Dataset: leaf_disease_dataset (GitHub, dhawsespandan/agrisense-ai). Classes: alternaria leaf spot, brown spot, gray spot, healthy leaf, rust.

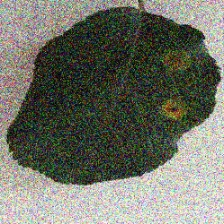
Label: rust

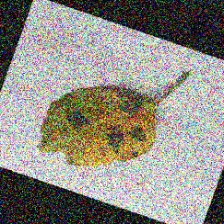
Label: brown spot

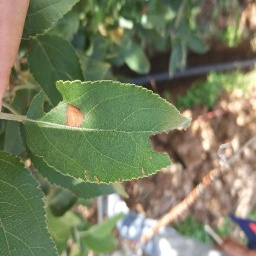
Label: alternaria leaf spot

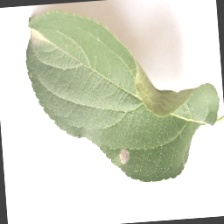
Label: gray spot

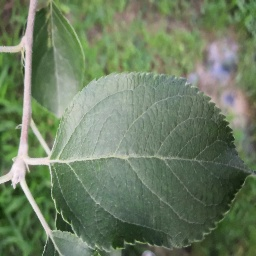
Label: healthy leaf

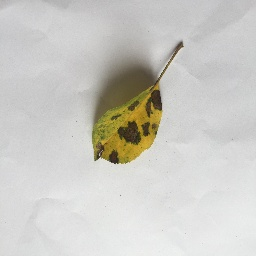
Label: brown spot
